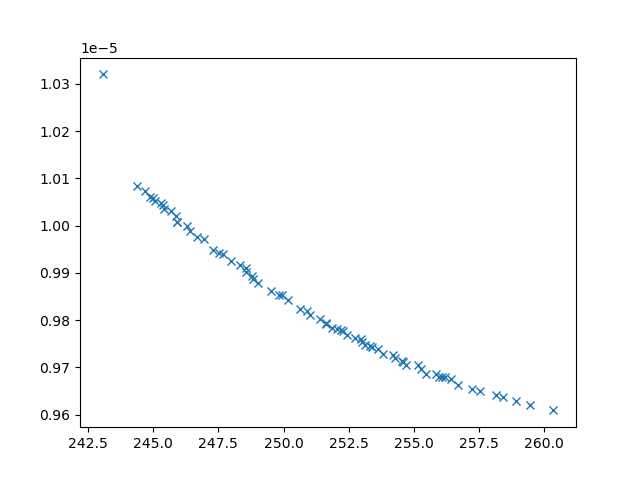

The file beside this chart, header and first rows:
xline_all_values, yline_all_values, X_all_values, obj1, obj2, obj3, inc
244.4, 1.0083128278937347e-05, [np.float64(3.3751094732054847), 0.1, 10…, 244.4, 1.0083128278937347e-05, 31249434, 0
243.1, 1.0320146076880958e-05, [10, 0.1, np.float64(1.7544549167448134)…, 243.1, 1.0320146076880958e-05, 44704755, 0
259.4, 9.619620055393068e-06, [np.float64(1.620491973478944), np.float…, 259.4, 9.619620055393068e-06, 2337218, 0
253.8, 9.72745410119433e-06, [np.float64(3.3016300872647335), np.floa…, 253.8, 9.72745410119433e-06, 3402919, 0
251.8, 9.784080920633421e-06, [np.float64(3.125088368496654), np.float…, 251.8, 9.784080920633421e-06, 3835690, 0
254.5, 9.713776866425403e-06, [np.float64(2.682148209829488), np.float…, 254.5, 9.713776866425403e-06, 3126473, 0
258.9, 9.627636310962852e-06, [np.float64(2.017178826559512), np.float…, 258.9, 9.627636310962852e-06, 2398460, 0
252.4, 9.767367376638327e-06, [np.float64(1.05613144868416), np.float6…, 252.4, 9.767367376638327e-06, 4116488, 0
253.1, 9.74737355750017e-06, [np.float64(3.1925076442448668), np.floa…, 253.1, 9.74737355750017e-06, 3636327, 0
249.8, 9.853007448778775e-06, [np.float64(3.841440219886549), np.float…, 249.8, 9.853007448778775e-06, 5462338, 0
248, 9.925413251710323e-06, [np.float64(2.841551653243012), np.float…, 248, 9.925413251710323e-06, 8335670, 0
257.6, 9.649195596624667e-06, [np.float64(2.349925165195797), np.float…, 257.6, 9.649195596624667e-06, 2581620, 0
255.4, 9.686669392089178e-06, [0.1, np.float64(6.451805316409929), np.…, 255.4, 9.686669392089178e-06, 3267382, 0
249.5, 9.862545726720996e-06, [np.float64(4.0303462578980325), np.floa…, 249.5, 9.862545726720996e-06, 5707044, 0
245.3, 1.0048147330265015e-05, [np.float64(5.326751343203183), np.float…, 245.3, 1.0048147330265015e-05, 23653184, 0
260.3, 9.608700737513715e-06, [np.float64(0.7392572347450426), 10, np.…, 260.3, 9.608700737513715e-06, 2266135, 0
246.3, 9.999944343976867e-06, [np.float64(4.312321477333588), np.float…, 246.3, 9.999944343976867e-06, 14423632, 0
246.4, 9.987609041911421e-06, [np.float64(4.160765563931077), np.float…, 246.4, 9.987609041911421e-06, 11932746, 0
248.8, 9.887705492618816e-06, [np.float64(4.122295904007958), np.float…, 248.8, 9.887705492618816e-06, 6577707, 0
251, 9.809777414951526e-06, [np.float64(3.8542182708945347), np.floa…, 251, 9.809777414951526e-06, 4670081, 0
245.9, 1.000770495536016e-05, [np.float64(4.344356658997578), np.float…, 245.9, 1.000770495536016e-05, 14423219, 0
250.2, 9.841408051642134e-06, [np.float64(1.4656640950044584), np.floa…, 250.2, 9.841408051642134e-06, 5390280, 0
258.1, 9.6406112117069e-06, [np.float64(1.9222858053471819), np.floa…, 258.1, 9.6406112117069e-06, 2473341, 0
247.3, 9.949300818319765e-06, [np.float64(1.965552653219241), np.float…, 247.3, 9.949300818319765e-06, 8900961, 0
257.2, 9.653224465940226e-06, [np.float64(2.073535145510928), np.float…, 257.2, 9.653224465940226e-06, 2694598, 0
245.7, 1.003138482490159e-05, [np.float64(6.039542957266642), np.float…, 245.7, 1.003138482490159e-05, 20185296, 0
256, 9.679873275400296e-06, [np.float64(3.737657497435643), np.float…, 256, 9.679873275400296e-06, 2893484, 0
245.4, 1.0035650949427392e-05, [np.float64(4.95580567824142), np.float6…, 245.4, 1.0035650949427392e-05, 19743648, 0
258.4, 9.636291521054056e-06, [np.float64(2.3705814964340637), np.floa…, 258.4, 9.636291521054056e-06, 2424836, 0
249, 9.878988402577818e-06, [np.float64(3.5527095069384407), np.floa…, 249, 9.878988402577818e-06, 5836066, 0
246.7, 9.976663544662954e-06, [np.float64(1.4147285660489293), np.floa…, 246.7, 9.976663544662954e-06, 10940837, 0
244.7, 1.0072371017788072e-05, [np.float64(4.288121187826888), np.float…, 244.7, 1.0072371017788072e-05, 29811800, 0
256.4, 9.674239481522948e-06, [np.float64(3.1636136068769574), np.floa…, 256.4, 9.674239481522948e-06, 2651584, 0
254.7, 9.705593105207148e-06, [0.1, np.float64(5.803759085876232), np.…, 254.7, 9.705593105207148e-06, 3424172, 0
255.2, 9.704768426422218e-06, [np.float64(1.9282904062750386), np.floa…, 255.2, 9.704768426422218e-06, 2789144, 0
245.9, 1.0020253279527955e-05, [np.float64(4.779663422583532), np.float…, 245.9, 1.0020253279527955e-05, 18159586, 0
250.9, 9.818853363692823e-06, [np.float64(3.473359460100405), np.float…, 250.9, 9.818853363692823e-06, 4617017, 0
248.6, 9.900708397056879e-06, [np.float64(2.5015051366277774), np.floa…, 248.6, 9.900708397056879e-06, 7191597, 0
251.6, 9.792108433208351e-06, [np.float64(0.30364461796338105), np.flo…, 251.6, 9.792108433208351e-06, 4277567, 0
255.3, 9.69597358330357e-06, [np.float64(2.992531971851398), np.float…, 255.3, 9.69597358330357e-06, 3220559, 0
245, 1.0058605850545463e-05, [np.float64(4.620293113457339), np.float…, 245, 1.0058605850545463e-05, 26043822, 0
248.3, 9.917571295898663e-06, [np.float64(4.560755561758866), np.float…, 248.3, 9.917571295898663e-06, 8686773, 0
244.9, 1.00603468402209e-05, [np.float64(3.891919966998988), np.float…, 244.9, 1.00603468402209e-05, 25211241, 0
253.6, 9.738591196058416e-06, [np.float64(3.3807081142062145), np.floa…, 253.6, 9.738591196058416e-06, 3369495, 0
251.4, 9.80233219941615e-06, [np.float64(4.129095179012363), np.float…, 251.4, 9.80233219941615e-06, 5038927, 0
247.7, 9.938932349010044e-06, [np.float64(4.441196110090212), np.float…, 247.7, 9.938932349010044e-06, 9445348, 0
250.6, 9.823999180003277e-06, [np.float64(3.143134397612339), np.float…, 250.6, 9.823999180003277e-06, 4434811, 0
255.9, 9.68534317329021e-06, [np.float64(3.1935940782620134), np.floa…, 255.9, 9.68534317329021e-06, 2771024, 0
252.7, 9.761649060945671e-06, [np.float64(2.8316741653235553), np.floa…, 252.7, 9.761649060945671e-06, 3551177, 0
256.1, 9.678724619162485e-06, [np.float64(2.393635303048125), np.float…, 256.1, 9.678724619162485e-06, 2765363, 0
246.9, 9.97082068626999e-06, [np.float64(4.598813211602542), np.float…, 246.9, 9.97082068626999e-06, 11555663, 0
249.9, 9.851997338376264e-06, [np.float64(2.8951523147123384), np.floa…, 249.9, 9.851997338376264e-06, 5977594, 0
245.1, 1.0051157696043865e-05, [np.float64(3.4520820755726622), np.floa…, 245.1, 1.0051157696043865e-05, 23112850, 0
254.2, 9.726650083511102e-06, [np.float64(2.331111362991255), np.float…, 254.2, 9.726650083511102e-06, 3102334, 0
254.3, 9.719249830082213e-06, [np.float64(2.9617788657570365), np.floa…, 254.3, 9.719249830082213e-06, 3452409, 0
253, 9.760376373797808e-06, [np.float64(2.9895873651460967), np.floa…, 253, 9.760376373797808e-06, 3750057, 0
252, 9.780487276427783e-06, [np.float64(0.49390676683120105), np.flo…, 252, 9.780487276427783e-06, 4241034, 0
248.6, 9.909389571444192e-06, [np.float64(5.813433061052209), np.float…, 248.6, 9.909389571444192e-06, 8541934, 0
248.8, 9.89307322033719e-06, [np.float64(2.997434436525213), np.float…, 248.8, 9.89307322033719e-06, 7110781, 0
256.7, 9.663358912276095e-06, [np.float64(2.267298216035057), np.float…, 256.7, 9.663358912276095e-06, 2841837, 0
... 11 more rows
